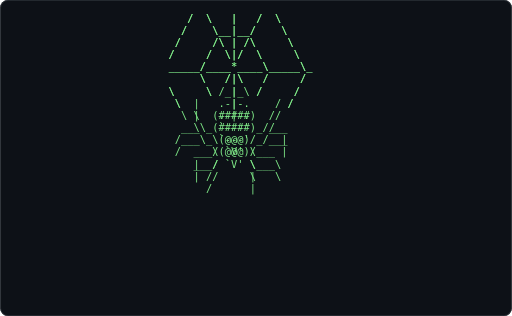
t = 0.00 s
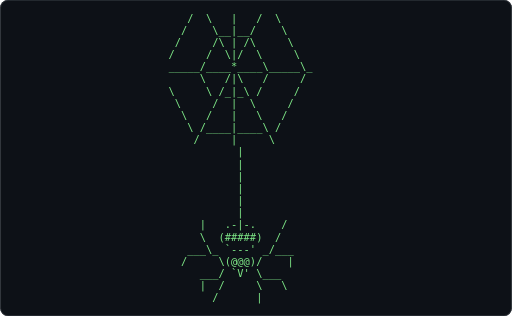
t = 0.61 s
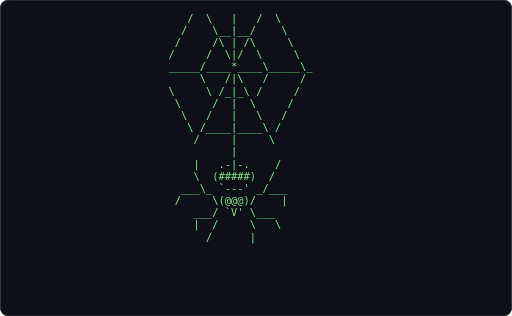
t = 1.21 s
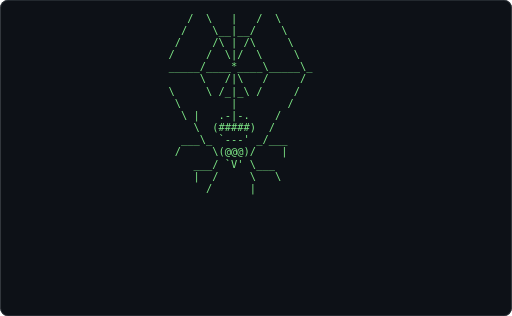
t = 1.82 s
t = 2.43 s: frame unchanged from t = 0.61 s, image omitted
t = 3.04 s: frame unchanged from t = 1.21 s, image omitted

The animated SVG that drew these frames (rendered in a browser with its animation timeline set to each time). Animation: 1 CSS @keyframes rule; one cycle of 3.64 s, repeats indefinitely.

<svg xmlns="http://www.w3.org/2000/svg" width="680" height="420" viewBox="0 0 680 420" role="img" aria-label="Terminal playing an ASCII animation of spider">
<style>.f{opacity:0;animation:blink 1.860s steps(1,end) infinite}.f:first-of-type{opacity:1}@keyframes blink{0%{opacity:1}4.167%{opacity:0}100%{opacity:0}}@media (prefers-reduced-motion: reduce){.f{animation:none}.f:first-of-type{opacity:1}}text{font-family:ui-monospace,SFMono-Regular,'DejaVu Sans Mono',Menlo,Consolas,monospace;font-size:12px;white-space:pre}</style>
<rect width="680" height="420" rx="10" fill="#0d1117"/>
<rect x="0.5" y="0.5" width="679" height="419" rx="10" fill="none" stroke="#30363d"/>
<g transform="translate(223.60 16.00) scale(1.1548)">
<g class="f" style="animation-delay:-0.0000s">
<text x="0" y="11" fill="#7ee787" xml:space="preserve">
<tspan x="0" dy="0">   /  \   |   /  \          </tspan>
<tspan x="0" dy="14">  /    \__|__/    \         </tspan>
<tspan x="0" dy="14"> /     /\ | /\     \        </tspan>
<tspan x="0" dy="14">/     /  \|/  \     \       </tspan>
<tspan x="0" dy="14">_____/____*____\_____\_     </tspan>
<tspan x="0" dy="14">     \   /|\   /     /      </tspan>
<tspan x="0" dy="14">\     \   |   /     /       </tspan>
<tspan x="0" dy="14"> \  |   .-|-.    / /        </tspan>
<tspan x="0" dy="14">    \  (#####)  /           </tspan>
<tspan x="0" dy="14">  ___\_ `---&#x27; _/___         </tspan>
<tspan x="0" dy="14"> /     \(@@@)/    |         </tspan>
<tspan x="0" dy="14">    ___/ `V&#x27; \___           </tspan>
<tspan x="0" dy="14">    |  /     \   \          </tspan>
<tspan x="0" dy="14">      /      |              </tspan>
<tspan x="0" dy="14">                            </tspan>
<tspan x="0" dy="14">                            </tspan>
<tspan x="0" dy="14">                            </tspan>
<tspan x="0" dy="14">                            </tspan>
<tspan x="0" dy="14">                            </tspan>
<tspan x="0" dy="14">                            </tspan>
<tspan x="0" dy="14">                            </tspan>
<tspan x="0" dy="14">                            </tspan>
<tspan x="0" dy="14">                            </tspan>
<tspan x="0" dy="14">                            </tspan>
</text></g>
<g class="f" style="animation-delay:-0.0775s">
<text x="0" y="11" fill="#7ee787" xml:space="preserve">
<tspan x="0" dy="0">   /  \   |   /  \          </tspan>
<tspan x="0" dy="14">  /    \__|__/    \         </tspan>
<tspan x="0" dy="14"> /     /\ | /\     \        </tspan>
<tspan x="0" dy="14">/     /  \|/  \     \       </tspan>
<tspan x="0" dy="14">_____/____*____\_____\_     </tspan>
<tspan x="0" dy="14">     \   /|\   /     /      </tspan>
<tspan x="0" dy="14">\     \ /_|_\ /     /       </tspan>
<tspan x="0" dy="14"> \        |        /        </tspan>
<tspan x="0" dy="14">  \ |   .-|-.    /          </tspan>
<tspan x="0" dy="14">    \  (#####)  /           </tspan>
<tspan x="0" dy="14">  ___\_ `---&#x27; _/___         </tspan>
<tspan x="0" dy="14"> /     \(@@@)/    |         </tspan>
<tspan x="0" dy="14">    ___/ `V&#x27; \___           </tspan>
<tspan x="0" dy="14">    |  /     \   \          </tspan>
<tspan x="0" dy="14">      /      |              </tspan>
<tspan x="0" dy="14">                            </tspan>
<tspan x="0" dy="14">                            </tspan>
<tspan x="0" dy="14">                            </tspan>
<tspan x="0" dy="14">                            </tspan>
<tspan x="0" dy="14">                            </tspan>
<tspan x="0" dy="14">                            </tspan>
<tspan x="0" dy="14">                            </tspan>
<tspan x="0" dy="14">                            </tspan>
<tspan x="0" dy="14">                            </tspan>
</text></g>
<g class="f" style="animation-delay:-0.1550s">
<text x="0" y="11" fill="#7ee787" xml:space="preserve">
<tspan x="0" dy="0">   /  \   |   /  \          </tspan>
<tspan x="0" dy="14">  /    \__|__/    \         </tspan>
<tspan x="0" dy="14"> /     /\ | /\     \        </tspan>
<tspan x="0" dy="14">/     /  \|/  \     \       </tspan>
<tspan x="0" dy="14">_____/____*____\_____\_     </tspan>
<tspan x="0" dy="14">     \   /|\   /     /      </tspan>
<tspan x="0" dy="14">\     \ /_|_\ /     /       </tspan>
<tspan x="0" dy="14"> \        |        /        </tspan>
<tspan x="0" dy="14">  \ |   .-|-.    /          </tspan>
<tspan x="0" dy="14">    \  (#####)  /           </tspan>
<tspan x="0" dy="14">  ___\_ `---&#x27; _/___         </tspan>
<tspan x="0" dy="14"> /     \(@@@)/    |         </tspan>
<tspan x="0" dy="14">    ___/ `V&#x27; \___           </tspan>
<tspan x="0" dy="14">    |  /     \   \          </tspan>
<tspan x="0" dy="14">      /      |              </tspan>
<tspan x="0" dy="14">                            </tspan>
<tspan x="0" dy="14">                            </tspan>
<tspan x="0" dy="14">                            </tspan>
<tspan x="0" dy="14">                            </tspan>
<tspan x="0" dy="14">                            </tspan>
<tspan x="0" dy="14">                            </tspan>
<tspan x="0" dy="14">                            </tspan>
<tspan x="0" dy="14">                            </tspan>
<tspan x="0" dy="14">                            </tspan>
</text></g>
<g class="f" style="animation-delay:-0.2326s">
<text x="0" y="11" fill="#7ee787" xml:space="preserve">
<tspan x="0" dy="0">   /  \   |   /  \          </tspan>
<tspan x="0" dy="14">  /    \__|__/    \         </tspan>
<tspan x="0" dy="14"> /     /\ | /\     \        </tspan>
<tspan x="0" dy="14">/     /  \|/  \     \       </tspan>
<tspan x="0" dy="14">_____/____*____\_____\_     </tspan>
<tspan x="0" dy="14">     \   /|\   /     /      </tspan>
<tspan x="0" dy="14">\     \ /_|_\ /     /       </tspan>
<tspan x="0" dy="14"> \     /  |  \     /        </tspan>
<tspan x="0" dy="14">  \   /   |   \             </tspan>
<tspan x="0" dy="14">    |   .-|-.    /          </tspan>
<tspan x="0" dy="14">    \  (#####)  /           </tspan>
<tspan x="0" dy="14">  ___\_ `---&#x27; _/___         </tspan>
<tspan x="0" dy="14"> /     \(@@@)/    |         </tspan>
<tspan x="0" dy="14">    ___/ `V&#x27; \___           </tspan>
<tspan x="0" dy="14">    |  /     \   \          </tspan>
<tspan x="0" dy="14">      /      |              </tspan>
<tspan x="0" dy="14">                            </tspan>
<tspan x="0" dy="14">                            </tspan>
<tspan x="0" dy="14">                            </tspan>
<tspan x="0" dy="14">                            </tspan>
<tspan x="0" dy="14">                            </tspan>
<tspan x="0" dy="14">                            </tspan>
<tspan x="0" dy="14">                            </tspan>
<tspan x="0" dy="14">                            </tspan>
</text></g>
<g class="f" style="animation-delay:-0.3101s">
<text x="0" y="11" fill="#7ee787" xml:space="preserve">
<tspan x="0" dy="0">   /  \   |   /  \          </tspan>
<tspan x="0" dy="14">  /    \__|__/    \         </tspan>
<tspan x="0" dy="14"> /     /\ | /\     \        </tspan>
<tspan x="0" dy="14">/     /  \|/  \     \       </tspan>
<tspan x="0" dy="14">_____/____*____\_____\_     </tspan>
<tspan x="0" dy="14">     \   /|\   /     /      </tspan>
<tspan x="0" dy="14">\     \ /_|_\ /     /       </tspan>
<tspan x="0" dy="14"> \     /  |  \     /        </tspan>
<tspan x="0" dy="14">  \   /   |   \             </tspan>
<tspan x="0" dy="14">    |   .-|-.    /          </tspan>
<tspan x="0" dy="14">    \  (#####)  /           </tspan>
<tspan x="0" dy="14">  ___\_ `---&#x27; _/___         </tspan>
<tspan x="0" dy="14"> /     \(@@@)/    |         </tspan>
<tspan x="0" dy="14">    ___/ `V&#x27; \___           </tspan>
<tspan x="0" dy="14">    |  /     \   \          </tspan>
<tspan x="0" dy="14">      /      |              </tspan>
<tspan x="0" dy="14">                            </tspan>
<tspan x="0" dy="14">                            </tspan>
<tspan x="0" dy="14">                            </tspan>
<tspan x="0" dy="14">                            </tspan>
<tspan x="0" dy="14">                            </tspan>
<tspan x="0" dy="14">                            </tspan>
<tspan x="0" dy="14">                            </tspan>
<tspan x="0" dy="14">                            </tspan>
</text></g>
<g class="f" style="animation-delay:-0.3876s">
<text x="0" y="11" fill="#7ee787" xml:space="preserve">
<tspan x="0" dy="0">   /  \   |   /  \          </tspan>
<tspan x="0" dy="14">  /    \__|__/    \         </tspan>
<tspan x="0" dy="14"> /     /\ | /\     \        </tspan>
<tspan x="0" dy="14">/     /  \|/  \     \       </tspan>
<tspan x="0" dy="14">_____/____*____\_____\_     </tspan>
<tspan x="0" dy="14">     \   /|\   /     /      </tspan>
<tspan x="0" dy="14">\     \ /_|_\ /     /       </tspan>
<tspan x="0" dy="14"> \     /  |  \     /        </tspan>
<tspan x="0" dy="14">  \   /   |   \   /         </tspan>
<tspan x="0" dy="14">     /_   |   _             </tspan>
<tspan x="0" dy="14">   \    .-|-.   |           </tspan>
<tspan x="0" dy="14">    \  (#####)  /           </tspan>
<tspan x="0" dy="14">  ___\_ `---&#x27; _/___         </tspan>
<tspan x="0" dy="14">  |    \(@@@)/     \        </tspan>
<tspan x="0" dy="14">    ___/ `V&#x27; \___           </tspan>
<tspan x="0" dy="14">   /   /     \  |           </tspan>
<tspan x="0" dy="14">       |      \             </tspan>
<tspan x="0" dy="14">                            </tspan>
<tspan x="0" dy="14">                            </tspan>
<tspan x="0" dy="14">                            </tspan>
<tspan x="0" dy="14">                            </tspan>
<tspan x="0" dy="14">                            </tspan>
<tspan x="0" dy="14">                            </tspan>
<tspan x="0" dy="14">                            </tspan>
</text></g>
<g class="f" style="animation-delay:-0.4651s">
<text x="0" y="11" fill="#7ee787" xml:space="preserve">
<tspan x="0" dy="0">   /  \   |   /  \          </tspan>
<tspan x="0" dy="14">  /    \__|__/    \         </tspan>
<tspan x="0" dy="14"> /     /\ | /\     \        </tspan>
<tspan x="0" dy="14">/     /  \|/  \     \       </tspan>
<tspan x="0" dy="14">_____/____*____\_____\_     </tspan>
<tspan x="0" dy="14">     \   /|\   /     /      </tspan>
<tspan x="0" dy="14">\     \ /_|_\ /     /       </tspan>
<tspan x="0" dy="14"> \     /  |  \     /        </tspan>
<tspan x="0" dy="14">  \   /   |   \   /         </tspan>
<tspan x="0" dy="14">     /_   |   _             </tspan>
<tspan x="0" dy="14">   \    .-|-.   |           </tspan>
<tspan x="0" dy="14">    \  (#####)  /           </tspan>
<tspan x="0" dy="14">  ___\_ `---&#x27; _/___         </tspan>
<tspan x="0" dy="14">  |    \(@@@)/     \        </tspan>
<tspan x="0" dy="14">    ___/ `V&#x27; \___           </tspan>
<tspan x="0" dy="14">   /   /     \  |           </tspan>
<tspan x="0" dy="14">       |      \             </tspan>
<tspan x="0" dy="14">                            </tspan>
<tspan x="0" dy="14">                            </tspan>
<tspan x="0" dy="14">                            </tspan>
<tspan x="0" dy="14">                            </tspan>
<tspan x="0" dy="14">                            </tspan>
<tspan x="0" dy="14">                            </tspan>
<tspan x="0" dy="14">                            </tspan>
</text></g>
<g class="f" style="animation-delay:-0.5426s">
<text x="0" y="11" fill="#7ee787" xml:space="preserve">
<tspan x="0" dy="0">   /  \   |   /  \          </tspan>
<tspan x="0" dy="14">  /    \__|__/    \         </tspan>
<tspan x="0" dy="14"> /     /\ | /\     \        </tspan>
<tspan x="0" dy="14">/     /  \|/  \     \       </tspan>
<tspan x="0" dy="14">_____/____*____\_____\_     </tspan>
<tspan x="0" dy="14">     \   /|\   /     /      </tspan>
<tspan x="0" dy="14">\     \ /_|_\ /     /       </tspan>
<tspan x="0" dy="14"> \     /  |  \     /        </tspan>
<tspan x="0" dy="14">  \   /   |   \   /         </tspan>
<tspan x="0" dy="14">   \ /____|____\ /          </tspan>
<tspan x="0" dy="14">          |                 </tspan>
<tspan x="0" dy="14">   \    .-|-.   |           </tspan>
<tspan x="0" dy="14">    \  (#####)  /           </tspan>
<tspan x="0" dy="14">  ___\_ `---&#x27; _/___         </tspan>
<tspan x="0" dy="14">  |    \(@@@)/     \        </tspan>
<tspan x="0" dy="14">    ___/ `V&#x27; \___           </tspan>
<tspan x="0" dy="14">   /   /     \  |           </tspan>
<tspan x="0" dy="14">       |      \             </tspan>
<tspan x="0" dy="14">                            </tspan>
<tspan x="0" dy="14">                            </tspan>
<tspan x="0" dy="14">                            </tspan>
<tspan x="0" dy="14">                            </tspan>
<tspan x="0" dy="14">                            </tspan>
<tspan x="0" dy="14">                            </tspan>
</text></g>
<g class="f" style="animation-delay:-0.6202s">
<text x="0" y="11" fill="#7ee787" xml:space="preserve">
<tspan x="0" dy="0">   /  \   |   /  \          </tspan>
<tspan x="0" dy="14">  /    \__|__/    \         </tspan>
<tspan x="0" dy="14"> /     /\ | /\     \        </tspan>
<tspan x="0" dy="14">/     /  \|/  \     \       </tspan>
<tspan x="0" dy="14">_____/____*____\_____\_     </tspan>
<tspan x="0" dy="14">     \   /|\   /     /      </tspan>
<tspan x="0" dy="14">\     \ /_|_\ /     /       </tspan>
<tspan x="0" dy="14"> \     /  |  \     /        </tspan>
<tspan x="0" dy="14">  \   /   |   \   /         </tspan>
<tspan x="0" dy="14">   \ /____|____\ /          </tspan>
<tspan x="0" dy="14">          |                 </tspan>
<tspan x="0" dy="14">   \    .-|-.   |           </tspan>
<tspan x="0" dy="14">    \  (#####)  /           </tspan>
<tspan x="0" dy="14">  ___\_ `---&#x27; _/___         </tspan>
<tspan x="0" dy="14">  |    \(@@@)/     \        </tspan>
<tspan x="0" dy="14">    ___/ `V&#x27; \___           </tspan>
<tspan x="0" dy="14">   /   /     \  |           </tspan>
<tspan x="0" dy="14">       |      \             </tspan>
<tspan x="0" dy="14">                            </tspan>
<tspan x="0" dy="14">                            </tspan>
<tspan x="0" dy="14">                            </tspan>
<tspan x="0" dy="14">                            </tspan>
<tspan x="0" dy="14">                            </tspan>
<tspan x="0" dy="14">                            </tspan>
</text></g>
<g class="f" style="animation-delay:-0.6977s">
<text x="0" y="11" fill="#7ee787" xml:space="preserve">
<tspan x="0" dy="0">   /  \   |   /  \          </tspan>
<tspan x="0" dy="14">  /    \__|__/    \         </tspan>
<tspan x="0" dy="14"> /     /\ | /\     \        </tspan>
<tspan x="0" dy="14">/     /  \|/  \     \       </tspan>
<tspan x="0" dy="14">_____/____*____\_____\_     </tspan>
<tspan x="0" dy="14">     \   /|\   /     /      </tspan>
<tspan x="0" dy="14">\     \ /_|_\ /     /       </tspan>
<tspan x="0" dy="14"> \     /  |  \     /        </tspan>
<tspan x="0" dy="14">  \   /   |   \   /         </tspan>
<tspan x="0" dy="14">   \ /____|____\ /          </tspan>
<tspan x="0" dy="14">    /     |     \           </tspan>
<tspan x="0" dy="14">          |                 </tspan>
<tspan x="0" dy="14">    |   .-|-.    /          </tspan>
<tspan x="0" dy="14">    \  (#####)  /           </tspan>
<tspan x="0" dy="14">  ___\_ `---&#x27; _/___         </tspan>
<tspan x="0" dy="14"> /     \(@@@)/    |         </tspan>
<tspan x="0" dy="14">    ___/ `V&#x27; \___           </tspan>
<tspan x="0" dy="14">    |  /     \   \          </tspan>
<tspan x="0" dy="14">      /      |              </tspan>
<tspan x="0" dy="14">                            </tspan>
<tspan x="0" dy="14">                            </tspan>
<tspan x="0" dy="14">                            </tspan>
<tspan x="0" dy="14">                            </tspan>
<tspan x="0" dy="14">                            </tspan>
</text></g>
<g class="f" style="animation-delay:-0.7752s">
<text x="0" y="11" fill="#7ee787" xml:space="preserve">
<tspan x="0" dy="0">   /  \   |   /  \          </tspan>
<tspan x="0" dy="14">  /    \__|__/    \         </tspan>
<tspan x="0" dy="14"> /     /\ | /\     \        </tspan>
<tspan x="0" dy="14">/     /  \|/  \     \       </tspan>
<tspan x="0" dy="14">_____/____*____\_____\_     </tspan>
<tspan x="0" dy="14">     \   /|\   /     /      </tspan>
<tspan x="0" dy="14">\     \ /_|_\ /     /       </tspan>
<tspan x="0" dy="14"> \     /  |  \     /        </tspan>
<tspan x="0" dy="14">  \   /   |   \   /         </tspan>
<tspan x="0" dy="14">   \ /____|____\ /          </tspan>
<tspan x="0" dy="14">    /     |     \           </tspan>
<tspan x="0" dy="14">          |                 </tspan>
<tspan x="0" dy="14">    |   .-|-.    /          </tspan>
<tspan x="0" dy="14">    \  (#####)  /           </tspan>
<tspan x="0" dy="14">  ___\_ `---&#x27; _/___         </tspan>
<tspan x="0" dy="14"> /     \(@@@)/    |         </tspan>
<tspan x="0" dy="14">    ___/ `V&#x27; \___           </tspan>
<tspan x="0" dy="14">    |  /     \   \          </tspan>
<tspan x="0" dy="14">      /      |              </tspan>
<tspan x="0" dy="14">                            </tspan>
<tspan x="0" dy="14">                            </tspan>
<tspan x="0" dy="14">                            </tspan>
<tspan x="0" dy="14">                            </tspan>
<tspan x="0" dy="14">                            </tspan>
</text></g>
<g class="f" style="animation-delay:-0.8527s">
<text x="0" y="11" fill="#7ee787" xml:space="preserve">
<tspan x="0" dy="0">   /  \   |   /  \          </tspan>
<tspan x="0" dy="14">  /    \__|__/    \         </tspan>
<tspan x="0" dy="14"> /     /\ | /\     \        </tspan>
<tspan x="0" dy="14">/     /  \|/  \     \       </tspan>
<tspan x="0" dy="14">_____/____*____\_____\_     </tspan>
<tspan x="0" dy="14">     \   /|\   /     /      </tspan>
<tspan x="0" dy="14">\     \ /_|_\ /     /       </tspan>
<tspan x="0" dy="14"> \     /  |  \     /        </tspan>
<tspan x="0" dy="14">  \   /   |   \   /         </tspan>
<tspan x="0" dy="14">   \ /____|____\ /          </tspan>
<tspan x="0" dy="14">    /     |     \           </tspan>
<tspan x="0" dy="14">          |                 </tspan>
<tspan x="0" dy="14">          |                 </tspan>
<tspan x="0" dy="14">    |   .-|-.    /          </tspan>
<tspan x="0" dy="14">    \  (#####)  /           </tspan>
<tspan x="0" dy="14">  ___\_ `---&#x27; _/___         </tspan>
<tspan x="0" dy="14"> /     \(@@@)/    |         </tspan>
<tspan x="0" dy="14">    ___/ `V&#x27; \___           </tspan>
<tspan x="0" dy="14">    |  /     \   \          </tspan>
<tspan x="0" dy="14">      /      |              </tspan>
<tspan x="0" dy="14">                            </tspan>
<tspan x="0" dy="14">                            </tspan>
<tspan x="0" dy="14">                            </tspan>
<tspan x="0" dy="14">                            </tspan>
</text></g>
<g class="f" style="animation-delay:-0.9302s">
<text x="0" y="11" fill="#7ee787" xml:space="preserve">
<tspan x="0" dy="0">   /  \   |   /  \          </tspan>
<tspan x="0" dy="14">  /    \__|__/    \         </tspan>
<tspan x="0" dy="14"> /     /\ | /\     \        </tspan>
<tspan x="0" dy="14">/     /  \|/  \     \       </tspan>
<tspan x="0" dy="14">_____/____*____\_____\_     </tspan>
<tspan x="0" dy="14">     \   /|\   /     /      </tspan>
<tspan x="0" dy="14">\     \ /_|_\ /     /       </tspan>
<tspan x="0" dy="14"> \     /  |  \     /        </tspan>
<tspan x="0" dy="14">  \   /   |   \   /         </tspan>
<tspan x="0" dy="14">   \ /____|____\ /          </tspan>
<tspan x="0" dy="14">    /     |     \           </tspan>
<tspan x="0" dy="14">          |                 </tspan>
<tspan x="0" dy="14">          |                 </tspan>
<tspan x="0" dy="14">          |                 </tspan>
<tspan x="0" dy="14">    |   .-|-.    /          </tspan>
<tspan x="0" dy="14">    \  (#####)  /           </tspan>
<tspan x="0" dy="14">  ___\_ `---&#x27; _/___         </tspan>
<tspan x="0" dy="14"> /     \(@@@)/    |         </tspan>
<tspan x="0" dy="14">    ___/ `V&#x27; \___           </tspan>
<tspan x="0" dy="14">    |  /     \   \          </tspan>
<tspan x="0" dy="14">      /      |              </tspan>
<tspan x="0" dy="14">                            </tspan>
<tspan x="0" dy="14">                            </tspan>
<tspan x="0" dy="14">                            </tspan>
</text></g>
<g class="f" style="animation-delay:-1.0078s">
<text x="0" y="11" fill="#7ee787" xml:space="preserve">
<tspan x="0" dy="0">   /  \   |   /  \          </tspan>
<tspan x="0" dy="14">  /    \__|__/    \         </tspan>
<tspan x="0" dy="14"> /     /\ | /\     \        </tspan>
<tspan x="0" dy="14">/     /  \|/  \     \       </tspan>
<tspan x="0" dy="14">_____/____*____\_____\_     </tspan>
<tspan x="0" dy="14">     \   /|\   /     /      </tspan>
<tspan x="0" dy="14">\     \ /_|_\ /     /       </tspan>
<tspan x="0" dy="14"> \     /  |  \     /        </tspan>
<tspan x="0" dy="14">  \   /   |   \   /         </tspan>
<tspan x="0" dy="14">   \ /____|____\ /          </tspan>
<tspan x="0" dy="14">    /     |     \           </tspan>
<tspan x="0" dy="14">          |                 </tspan>
<tspan x="0" dy="14">          |                 </tspan>
<tspan x="0" dy="14">          |                 </tspan>
<tspan x="0" dy="14">    |   .-|-.    /          </tspan>
<tspan x="0" dy="14">    \  (#####)  /           </tspan>
<tspan x="0" dy="14">  ___\_ `---&#x27; _/___         </tspan>
<tspan x="0" dy="14"> /     \(@@@)/    |         </tspan>
<tspan x="0" dy="14">    ___/ `V&#x27; \___           </tspan>
<tspan x="0" dy="14">    |  /     \   \          </tspan>
<tspan x="0" dy="14">      /      |              </tspan>
<tspan x="0" dy="14">                            </tspan>
<tspan x="0" dy="14">                            </tspan>
<tspan x="0" dy="14">                            </tspan>
</text></g>
<g class="f" style="animation-delay:-1.0853s">
<text x="0" y="11" fill="#7ee787" xml:space="preserve">
<tspan x="0" dy="0">   /  \   |   /  \          </tspan>
<tspan x="0" dy="14">  /    \__|__/    \         </tspan>
<tspan x="0" dy="14"> /     /\ | /\     \        </tspan>
<tspan x="0" dy="14">/     /  \|/  \     \       </tspan>
<tspan x="0" dy="14">_____/____*____\_____\_     </tspan>
<tspan x="0" dy="14">     \   /|\   /     /      </tspan>
<tspan x="0" dy="14">\     \ /_|_\ /     /       </tspan>
<tspan x="0" dy="14"> \     /  |  \     /        </tspan>
<tspan x="0" dy="14">  \   /   |   \   /         </tspan>
<tspan x="0" dy="14">   \ /____|____\ /          </tspan>
<tspan x="0" dy="14">    /     |     \           </tspan>
<tspan x="0" dy="14">          |                 </tspan>
<tspan x="0" dy="14">          |                 </tspan>
<tspan x="0" dy="14">          |                 </tspan>
<tspan x="0" dy="14">          |                 </tspan>
<tspan x="0" dy="14">    |   .-|-.    /          </tspan>
<tspan x="0" dy="14">    \  (#####)  /           </tspan>
<tspan x="0" dy="14">  ___\_ `---&#x27; _/___         </tspan>
<tspan x="0" dy="14"> /     \(@@@)/    |         </tspan>
<tspan x="0" dy="14">    ___/ `V&#x27; \___           </tspan>
<tspan x="0" dy="14">    |  /     \   \          </tspan>
<tspan x="0" dy="14">      /      |              </tspan>
<tspan x="0" dy="14">                            </tspan>
<tspan x="0" dy="14">                            </tspan>
</text></g>
<g class="f" style="animation-delay:-1.1628s">
<text x="0" y="11" fill="#7ee787" xml:space="preserve">
<tspan x="0" dy="0">   /  \   |   /  \          </tspan>
<tspan x="0" dy="14">  /    \__|__/    \         </tspan>
<tspan x="0" dy="14"> /     /\ | /\     \        </tspan>
<tspan x="0" dy="14">/     /  \|/  \     \       </tspan>
<tspan x="0" dy="14">_____/____*____\_____\_     </tspan>
<tspan x="0" dy="14">     \   /|\   /     /      </tspan>
<tspan x="0" dy="14">\     \ /_|_\ /     /       </tspan>
<tspan x="0" dy="14"> \     /  |  \     /        </tspan>
<tspan x="0" dy="14">  \   /   |   \   /         </tspan>
<tspan x="0" dy="14">   \ /____|____\ /          </tspan>
<tspan x="0" dy="14">    /     |     \           </tspan>
<tspan x="0" dy="14">          |                 </tspan>
<tspan x="0" dy="14">          |                 </tspan>
<tspan x="0" dy="14">          |                 </tspan>
<tspan x="0" dy="14">          |                 </tspan>
<tspan x="0" dy="14">          |                 </tspan>
<tspan x="0" dy="14">   \    .-|-.   |           </tspan>
<tspan x="0" dy="14">    \  (#####)  /           </tspan>
<tspan x="0" dy="14">  ___\_ `---&#x27; _/___         </tspan>
<tspan x="0" dy="14">  |    \(@@@)/     \        </tspan>
<tspan x="0" dy="14">    ___/ `V&#x27; \___           </tspan>
<tspan x="0" dy="14">   /   /     \  |           </tspan>
<tspan x="0" dy="14">       |      \             </tspan>
<tspan x="0" dy="14">                            </tspan>
</text></g>
<g class="f" style="animation-delay:-1.2403s">
<text x="0" y="11" fill="#7ee787" xml:space="preserve">
<tspan x="0" dy="0">   /  \   |   /  \          </tspan>
<tspan x="0" dy="14">  /    \__|__/    \         </tspan>
<tspan x="0" dy="14"> /     /\ | /\     \        </tspan>
<tspan x="0" dy="14">/     /  \|/  \     \       </tspan>
<tspan x="0" dy="14">_____/____*____\_____\_     </tspan>
<tspan x="0" dy="14">     \   /|\   /     /      </tspan>
<tspan x="0" dy="14">\     \ /_|_\ /     /       </tspan>
<tspan x="0" dy="14"> \     /  |  \     /        </tspan>
<tspan x="0" dy="14">  \   /   |   \   /         </tspan>
<tspan x="0" dy="14">   \ /____|____\ /          </tspan>
<tspan x="0" dy="14">    /      |    \           </tspan>
<tspan x="0" dy="14">           |                </tspan>
<tspan x="0" dy="14">           |                </tspan>
<tspan x="0" dy="14">           |                </tspan>
<tspan x="0" dy="14">           |                </tspan>
<tspan x="0" dy="14">           |                </tspan>
<tspan x="0" dy="14">    \    .-|-.   |          </tspan>
<tspan x="0" dy="14">     \  (#####)  /          </tspan>
<tspan x="0" dy="14">   ___\_ `---&#x27; _/___        </tspan>
<tspan x="0" dy="14">   |    \(@@@)/     \       </tspan>
<tspan x="0" dy="14">     ___/ `V&#x27; \___          </tspan>
<tspan x="0" dy="14">    /   /     \  |          </tspan>
<tspan x="0" dy="14">        |      \            </tspan>
<tspan x="0" dy="14">                            </tspan>
</text></g>
<g class="f" style="animation-delay:-1.3178s">
<text x="0" y="11" fill="#7ee787" xml:space="preserve">
<tspan x="0" dy="0">   /  \   |   /  \          </tspan>
<tspan x="0" dy="14">  /    \__|__/    \         </tspan>
<tspan x="0" dy="14"> /     /\ | /\     \        </tspan>
<tspan x="0" dy="14">/     /  \|/  \     \       </tspan>
<tspan x="0" dy="14">_____/____*____\_____\_     </tspan>
<tspan x="0" dy="14">     \   /|\   /     /      </tspan>
<tspan x="0" dy="14">\     \ /_|_\ /     /       </tspan>
<tspan x="0" dy="14"> \     /  |  \     /        </tspan>
<tspan x="0" dy="14">  \   /   |   \   /         </tspan>
<tspan x="0" dy="14">   \ /____|____\ /          </tspan>
<tspan x="0" dy="14">    /     |     \           </tspan>
<tspan x="0" dy="14">           |                </tspan>
<tspan x="0" dy="14">           |                </tspan>
<tspan x="0" dy="14">           |                </tspan>
<tspan x="0" dy="14">           |                </tspan>
<tspan x="0" dy="14">           |                </tspan>
<tspan x="0" dy="14">           |                </tspan>
<tspan x="0" dy="14">     |   .-|-.    /         </tspan>
<tspan x="0" dy="14">     \  (#####)  /          </tspan>
<tspan x="0" dy="14">   ___\_ `---&#x27; _/___        </tspan>
<tspan x="0" dy="14">  /     \(@@@)/    |        </tspan>
<tspan x="0" dy="14">     ___/ `V&#x27; \___          </tspan>
<tspan x="0" dy="14">     |  /     \   \         </tspan>
<tspan x="0" dy="14">       /      |             </tspan>
</text></g>
<g class="f" style="animation-delay:-1.3953s">
<text x="0" y="11" fill="#7ee787" xml:space="preserve">
<tspan x="0" dy="0">   /  \   |   /  \          </tspan>
<tspan x="0" dy="14">  /    \__|__/    \         </tspan>
<tspan x="0" dy="14"> /     /\ | /\     \        </tspan>
<tspan x="0" dy="14">/     /  \|/  \     \       </tspan>
<tspan x="0" dy="14">_____/____*____\_____\_     </tspan>
<tspan x="0" dy="14">     \   /|\   /     /      </tspan>
<tspan x="0" dy="14">\     \ /_|_\ /     /       </tspan>
<tspan x="0" dy="14"> \     /  |  \     /        </tspan>
<tspan x="0" dy="14">  \   /   |   \   /         </tspan>
<tspan x="0" dy="14">   \ /____|____\ /          </tspan>
<tspan x="0" dy="14">    /     |     \           </tspan>
<tspan x="0" dy="14">           |                </tspan>
<tspan x="0" dy="14">           |                </tspan>
<tspan x="0" dy="14">           |                </tspan>
<tspan x="0" dy="14">           |                </tspan>
<tspan x="0" dy="14">           |                </tspan>
<tspan x="0" dy="14">           |                </tspan>
<tspan x="0" dy="14">     |   .-|-.    /         </tspan>
<tspan x="0" dy="14">     \  (#####)  /          </tspan>
<tspan x="0" dy="14">   ___\_ `---&#x27; _/___        </tspan>
<tspan x="0" dy="14">  /     \(@@@)/    |        </tspan>
<tspan x="0" dy="14">     ___/ `V&#x27; \___          </tspan>
<tspan x="0" dy="14">     |  /     \   \         </tspan>
<tspan x="0" dy="14">       /      |             </tspan>
</text></g>
<g class="f" style="animation-delay:-1.4729s">
<text x="0" y="11" fill="#7ee787" xml:space="preserve">
<tspan x="0" dy="0">   /  \   |   /  \          </tspan>
<tspan x="0" dy="14">  /    \__|__/    \         </tspan>
<tspan x="0" dy="14"> /     /\ | /\     \        </tspan>
<tspan x="0" dy="14">/     /  \|/  \     \       </tspan>
<tspan x="0" dy="14">_____/____*____\_____\_     </tspan>
<tspan x="0" dy="14">     \   /|\   /     /      </tspan>
<tspan x="0" dy="14">\     \ /_|_\ /     /       </tspan>
<tspan x="0" dy="14"> \     /  |  \     /        </tspan>
<tspan x="0" dy="14">  \   /   |   \   /         </tspan>
<tspan x="0" dy="14">   \ /____|____\ /          </tspan>
<tspan x="0" dy="14">    /     |     \           </tspan>
<tspan x="0" dy="14">           |                </tspan>
<tspan x="0" dy="14">           |                </tspan>
<tspan x="0" dy="14">           |                </tspan>
<tspan x="0" dy="14">           |                </tspan>
<tspan x="0" dy="14">           |                </tspan>
<tspan x="0" dy="14">           |                </tspan>
<tspan x="0" dy="14">     |   .-|-.    /         </tspan>
<tspan x="0" dy="14">     \  (#####)  /          </tspan>
<tspan x="0" dy="14">   ___\_ `---&#x27; _/___        </tspan>
<tspan x="0" dy="14">  /     \(@@@)/    |        </tspan>
<tspan x="0" dy="14">     ___/ `V&#x27; \___          </tspan>
<tspan x="0" dy="14">     |  /     \   \         </tspan>
<tspan x="0" dy="14">       /      |             </tspan>
</text></g>
<g class="f" style="animation-delay:-1.5504s">
<text x="0" y="11" fill="#7ee787" xml:space="preserve">
<tspan x="0" dy="0">   /  \   |   /  \          </tspan>
<tspan x="0" dy="14">  /    \__|__/    \         </tspan>
<tspan x="0" dy="14"> /     /\ | /\     \        </tspan>
<tspan x="0" dy="14">/     /  \|/  \     \       </tspan>
<tspan x="0" dy="14">_____/____*____\_____\_     </tspan>
<tspan x="0" dy="14">     \   /|\   /     /      </tspan>
<tspan x="0" dy="14">\     \ /_|_\ /     /       </tspan>
<tspan x="0" dy="14"> \     /  |  \     /        </tspan>
<tspan x="0" dy="14">  \   /   |   \   /         </tspan>
<tspan x="0" dy="14">   \ /____|____\ /          </tspan>
<tspan x="0" dy="14">    /     |     \           </tspan>
<tspan x="0" dy="14">           |                </tspan>
<tspan x="0" dy="14">           |                </tspan>
<tspan x="0" dy="14">           |                </tspan>
<tspan x="0" dy="14">           |                </tspan>
<tspan x="0" dy="14">           |                </tspan>
<tspan x="0" dy="14">           |                </tspan>
<tspan x="0" dy="14">    \    .-|-.   |          </tspan>
<tspan x="0" dy="14">     \  (#####)  /          </tspan>
<tspan x="0" dy="14">   ___\_ `---&#x27; _/___        </tspan>
<tspan x="0" dy="14">   |    \(@@@)/     \       </tspan>
<tspan x="0" dy="14">     ___/ `V&#x27; \___          </tspan>
<tspan x="0" dy="14">    /   /     \  |          </tspan>
<tspan x="0" dy="14">        |      \            </tspan>
</text></g>
<g class="f" style="animation-delay:-1.6279s">
<text x="0" y="11" fill="#7ee787" xml:space="preserve">
<tspan x="0" dy="0">   /  \   |   /  \          </tspan>
<tspan x="0" dy="14">  /    \__|__/    \         </tspan>
<tspan x="0" dy="14"> /     /\ | /\     \        </tspan>
<tspan x="0" dy="14">/     /  \|/  \     \       </tspan>
<tspan x="0" dy="14">_____/____*____\_____\_     </tspan>
<tspan x="0" dy="14">     \   /|\   /     /      </tspan>
<tspan x="0" dy="14">\     \ /_|_\ /     /       </tspan>
<tspan x="0" dy="14"> \     /  |  \     /        </tspan>
<tspan x="0" dy="14">  \   /   |   \   /         </tspan>
<tspan x="0" dy="14">   \ /____|____\ /          </tspan>
<tspan x="0" dy="14">    /     |     \           </tspan>
<tspan x="0" dy="14">          |                 </tspan>
<tspan x="0" dy="14">          |                 </tspan>
<tspan x="0" dy="14">          |                 </tspan>
<tspan x="0" dy="14">          |                 </tspan>
<tspan x="0" dy="14">          |                 </tspan>
<tspan x="0" dy="14">   \    .-|-.   |           </tspan>
<tspan x="0" dy="14">    \  (#####)  /           </tspan>
<tspan x="0" dy="14">  ___\_ `---&#x27; _/___         </tspan>
<tspan x="0" dy="14">  |    \(@@@)/     \        </tspan>
<tspan x="0" dy="14">    ___/ `V&#x27; \___           </tspan>
<tspan x="0" dy="14">   /   /     \  |           </tspan>
<tspan x="0" dy="14">       |      \             </tspan>
<tspan x="0" dy="14">                            </tspan>
</text></g>
<g class="f" style="animation-delay:-1.7054s">
<text x="0" y="11" fill="#7ee787" xml:space="preserve">
<tspan x="0" dy="0">   /  \   |   /  \          </tspan>
<tspan x="0" dy="14">  /    \__|__/    \         </tspan>
<tspan x="0" dy="14"> /     /\ | /\     \        </tspan>
<tspan x="0" dy="14">/     /  \|/  \     \       </tspan>
<tspan x="0" dy="14">_____/____*____\_____\_     </tspan>
<tspan x="0" dy="14">     \   /|\   /     /      </tspan>
<tspan x="0" dy="14">\     \ /_|_\ /     /       </tspan>
<tspan x="0" dy="14"> \     /  |  \     /        </tspan>
<tspan x="0" dy="14">  \   /   |   \   /         </tspan>
<tspan x="0" dy="14">   \ /____|____\ /          </tspan>
<tspan x="0" dy="14">    /     |     \           </tspan>
<tspan x="0" dy="14">          |                 </tspan>
<tspan x="0" dy="14">          |                 </tspan>
<tspan x="0" dy="14">          |                 </tspan>
<tspan x="0" dy="14">          |                 </tspan>
<tspan x="0" dy="14">          |                 </tspan>
<tspan x="0" dy="14">    |   .-|-.    /          </tspan>
<tspan x="0" dy="14">    \  (#####)  /           </tspan>
<tspan x="0" dy="14">  ___\_ `---&#x27; _/___         </tspan>
<tspan x="0" dy="14"> /     \(@@@)/    |         </tspan>
<tspan x="0" dy="14">    ___/ `V&#x27; \___           </tspan>
<tspan x="0" dy="14">    |  /     \   \          </tspan>
<tspan x="0" dy="14">      /      |              </tspan>
<tspan x="0" dy="14">                            </tspan>
</text></g>
<g class="f" style="animation-delay:-1.7829s">
<text x="0" y="11" fill="#7ee787" xml:space="preserve">
<tspan x="0" dy="0">   /  \   |   /  \          </tspan>
<tspan x="0" dy="14">  /    \__|__/    \         </tspan>
<tspan x="0" dy="14"> /     /\ | /\     \        </tspan>
<tspan x="0" dy="14">/     /  \|/  \     \       </tspan>
<tspan x="0" dy="14">_____/____*____\_____\_     </tspan>
<tspan x="0" dy="14">     \   /|\   /     /      </tspan>
<tspan x="0" dy="14">\     \ /_|_\ /     /       </tspan>
<tspan x="0" dy="14"> \     /  |  \     /        </tspan>
<tspan x="0" dy="14">  \   /   |   \   /         </tspan>
<tspan x="0" dy="14">   \ /____|____\ /          </tspan>
<tspan x="0" dy="14">    /     |     \           </tspan>
<tspan x="0" dy="14">          |                 </tspan>
<tspan x="0" dy="14">          |                 </tspan>
<tspan x="0" dy="14">          |                 </tspan>
<tspan x="0" dy="14">          |                 </tspan>
<tspan x="0" dy="14">          |                 </tspan>
<tspan x="0" dy="14">    |   .-|-.    /          </tspan>
<tspan x="0" dy="14">    \  (#####)  /           </tspan>
<tspan x="0" dy="14">  ___\_ `---&#x27; _/___         </tspan>
<tspan x="0" dy="14"> /     \(@@@)/    |         </tspan>
<tspan x="0" dy="14">    ___/ `V&#x27; \___           </tspan>
<tspan x="0" dy="14">    |  /     \   \          </tspan>
<tspan x="0" dy="14">      /      |              </tspan>
<tspan x="0" dy="14">                            </tspan>
</text></g>
</g>
</svg>
